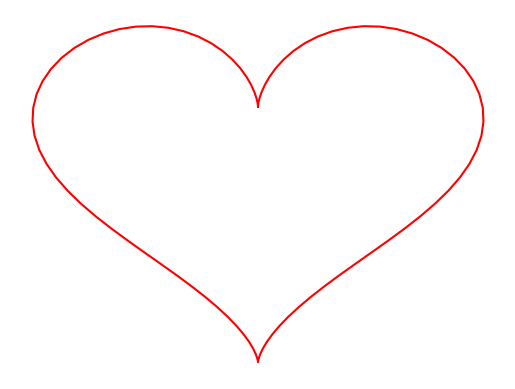

Recreate this plot in Python.
import numpy as np
import matplotlib.pyplot as plt
t = np.linspace(0, 2*np.pi, 100)
x = 16*np.sin(t)**3
y = 13*np.cos(t) - 5*np.cos(2*t) - 2*np.cos(3*t) - np.cos(4*t)
plt.plot(x, y, 'red')
# plt.axis("equal")
plt.axis("off")
plt.show()
